Dataset: gantt_chart_images (GitHub, mslovett21/gantt_charts_final). Classes: CPU, HDD, loss, normal.

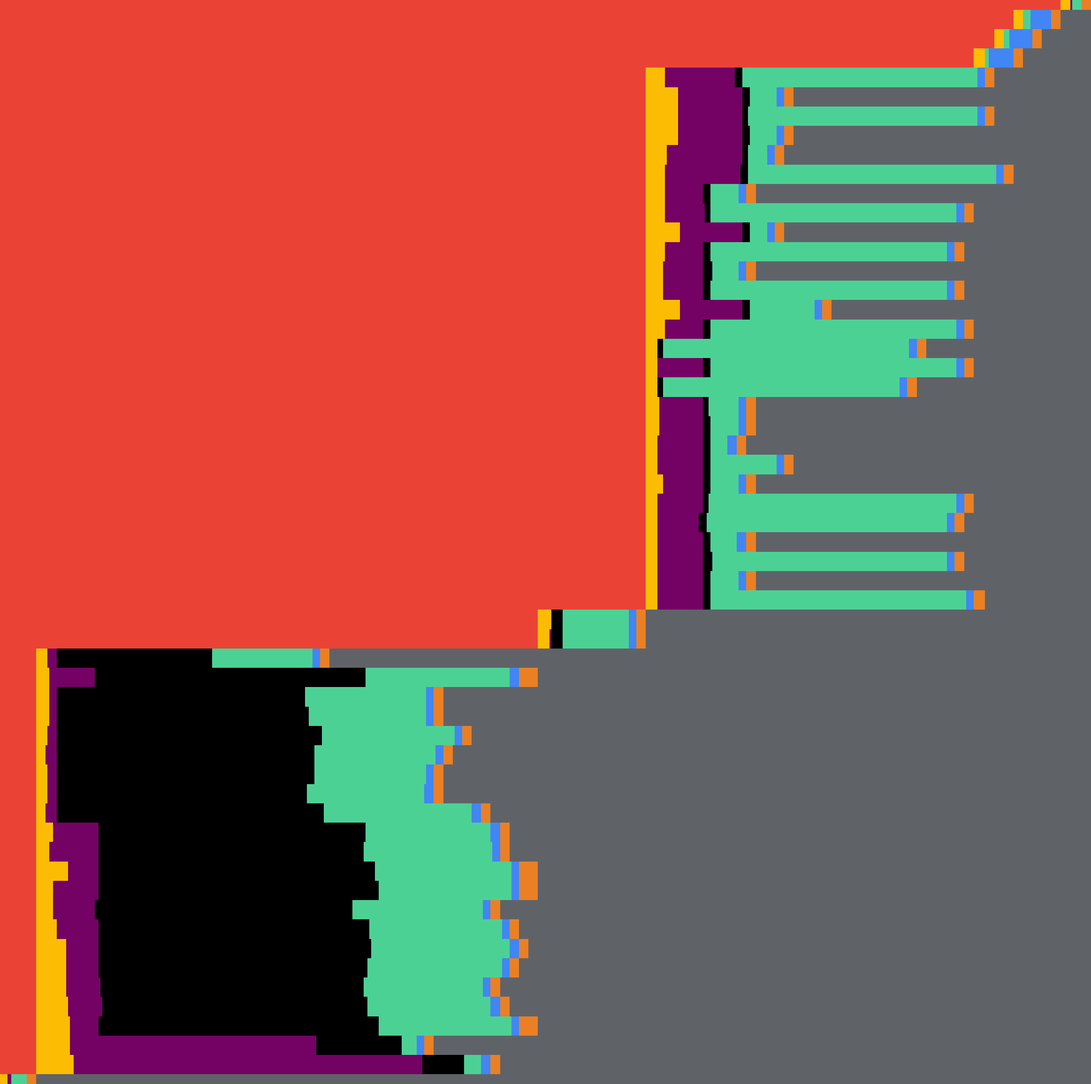
Label: HDD

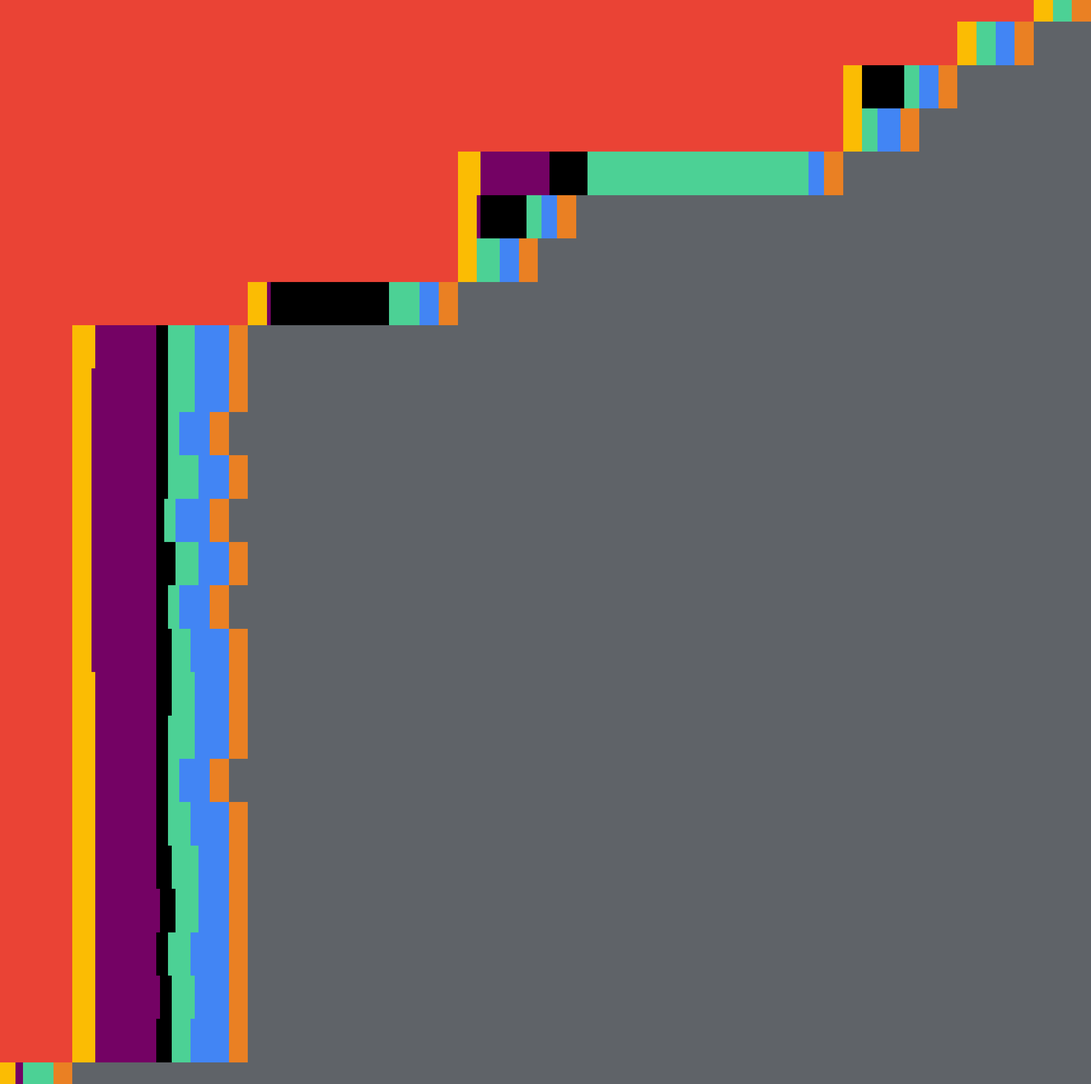
Label: loss

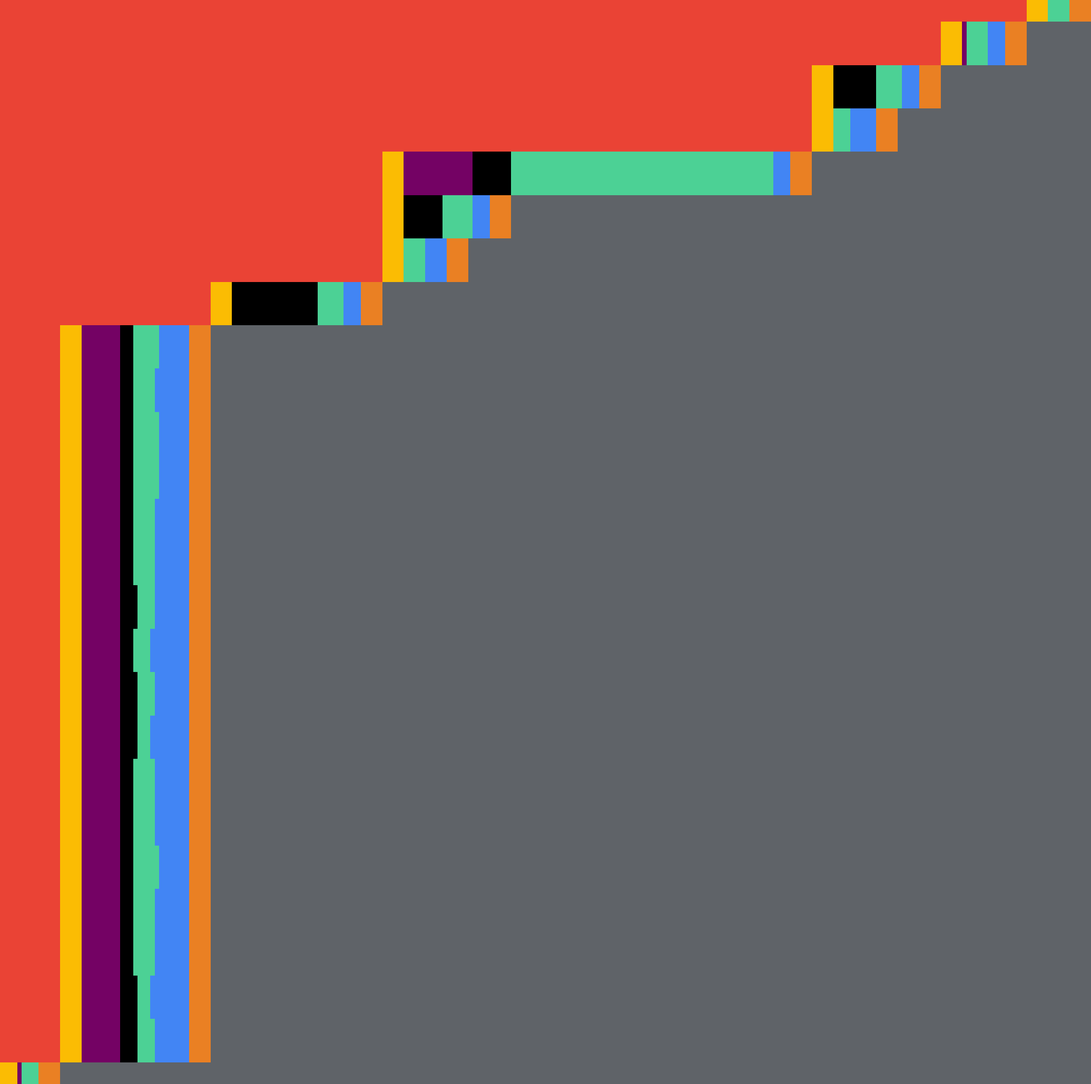
Label: CPU

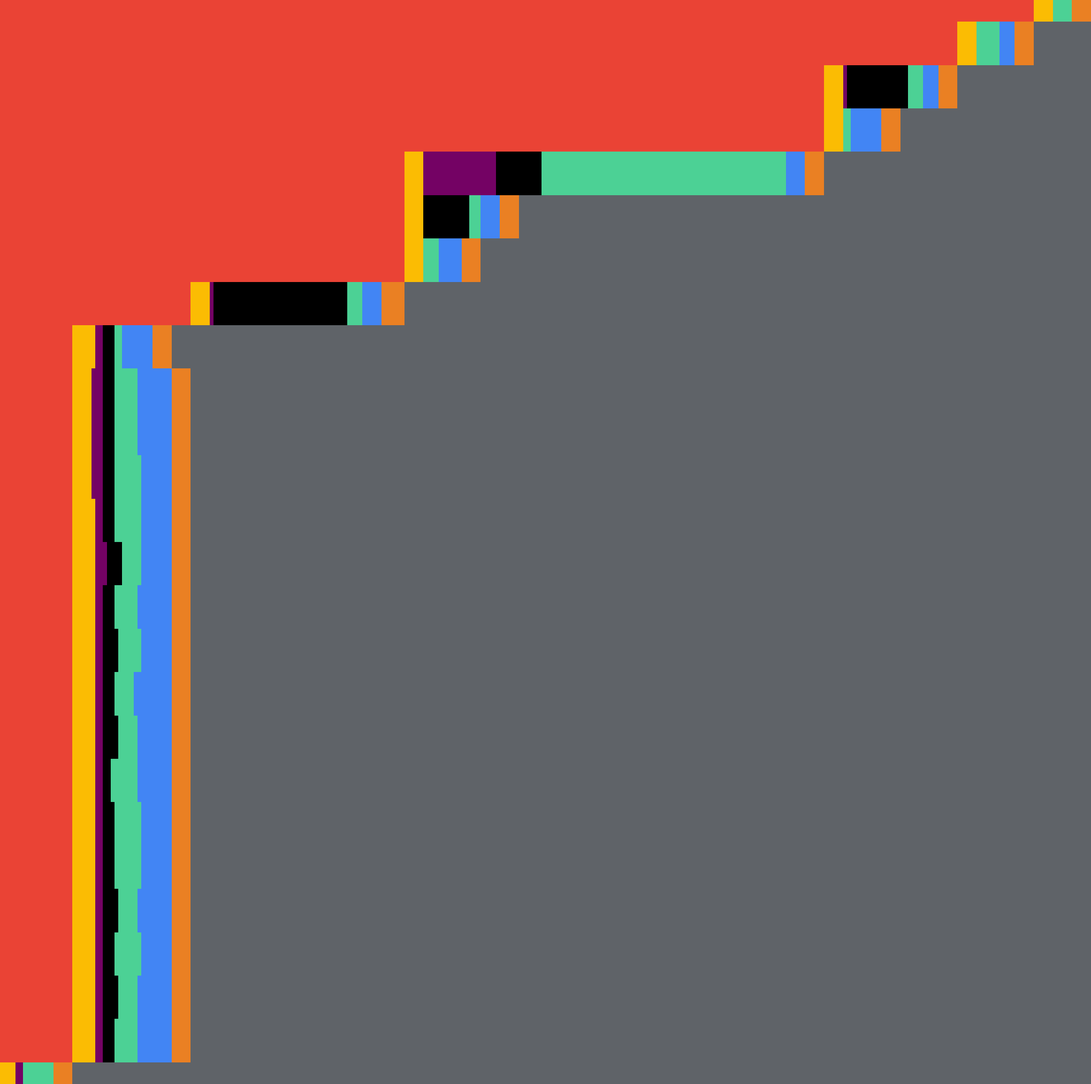
Label: loss

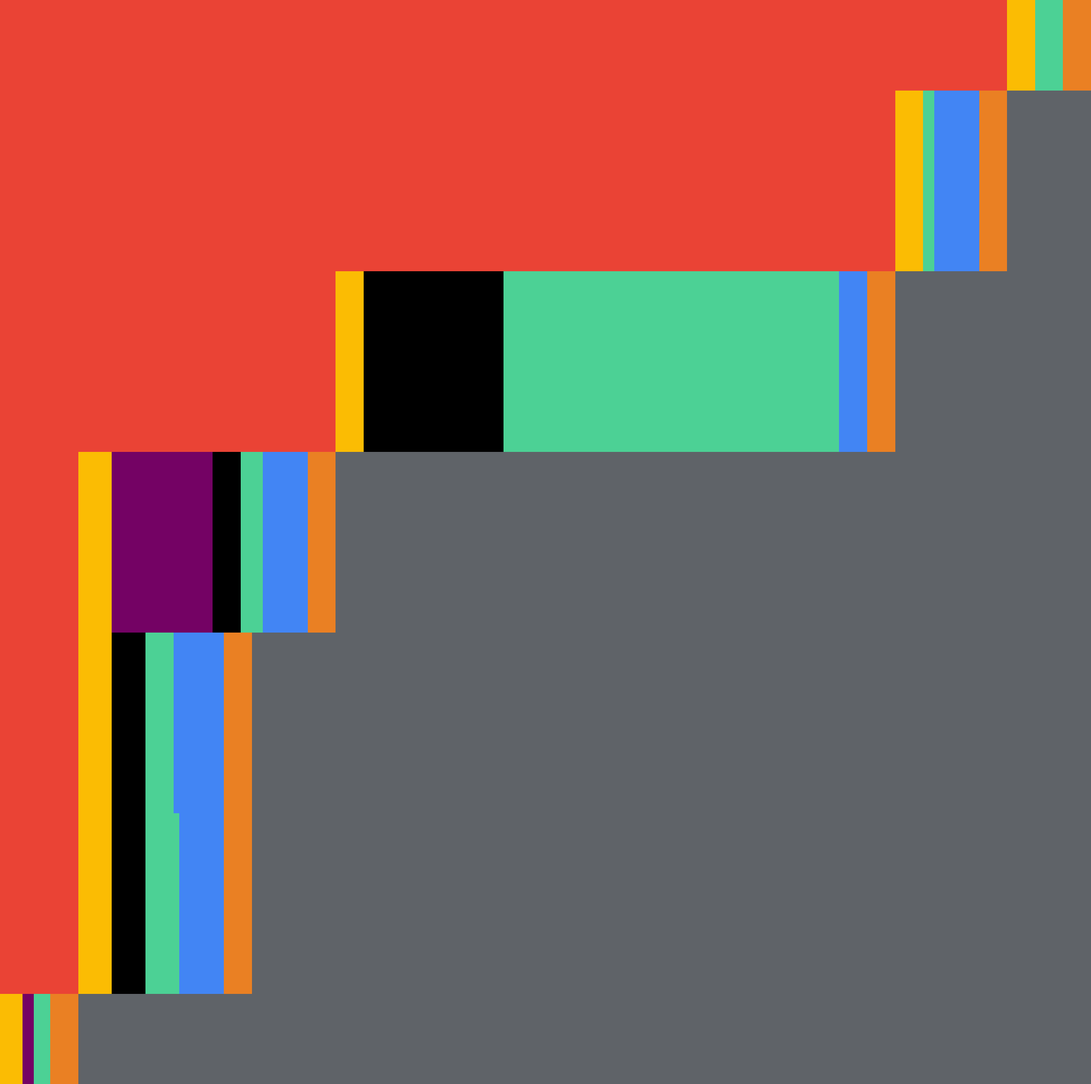
Label: normal

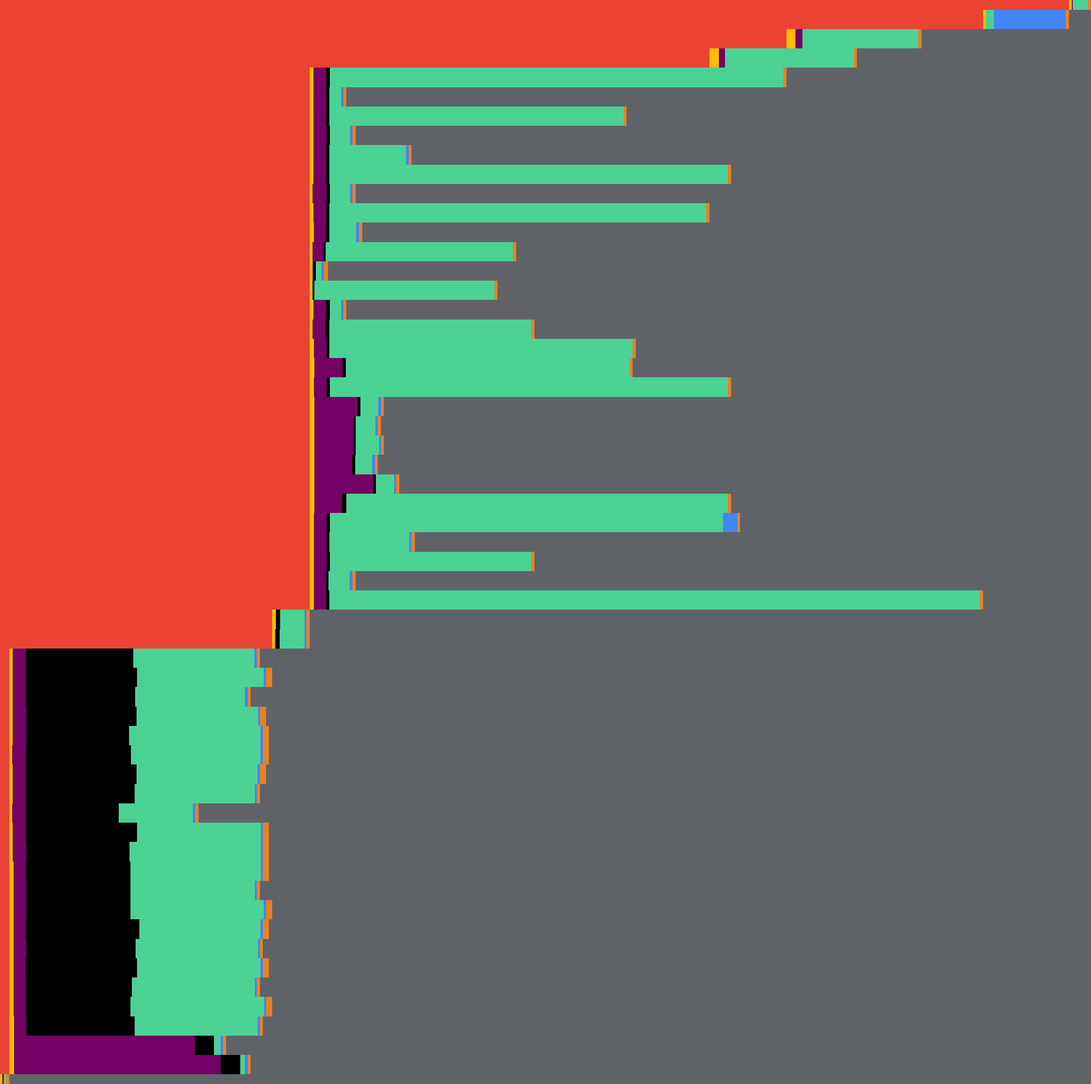
Label: CPU
